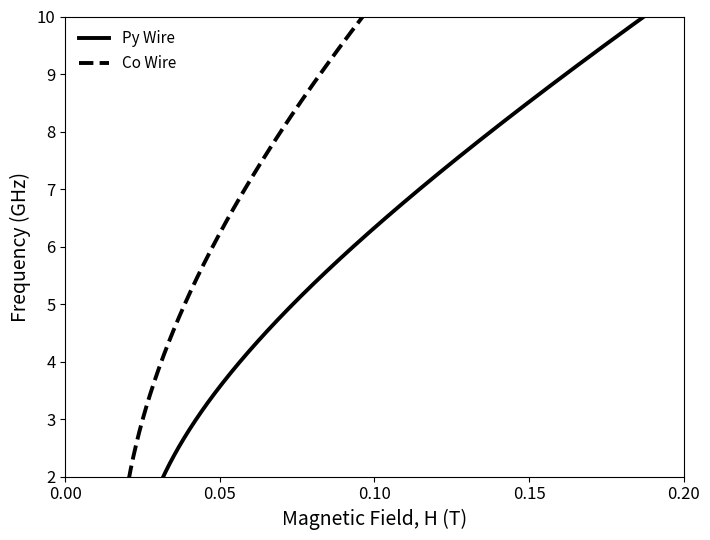

Generate this figure with matplotlib:
import numpy as np
import matplotlib.pyplot as plt

# ==========================================================
# Plot settings (EDIT THESE)
# ==========================================================

legend_labels = [
    "Py Wire",
    "Co Wire",
]

# ----------------------------------------------------------
# Line styles (one style per sample)
# ----------------------------------------------------------

line_styles = [
    "-",     # Py Wire
    "--",    # Co Wire
]

line_widths = [
    2.8,
    2.8,
]

# ==========================================================
# Magnetic field range (Tesla)
# ==========================================================

H = np.linspace(0.0, 0.2, 1000)

# ==========================================================
# Kittel model
# ==========================================================

def kittel(H, gamma, Meff, Hk):
    """
    f = gamma * sqrt((H + Hk) * (H + Hk + Meff))

    gamma : GHz/T
    H      : Tesla
    Meff   : Tesla
    Hk     : Tesla

    Returns frequency in GHz.
    """
    inside = (H + Hk) * (H + Hk + Meff)

    inside = np.where(inside > 0, inside, np.nan)

    return gamma * np.sqrt(inside)

# ==========================================================
# Calculate curves
# ==========================================================

# ----------------------------------------------------------
# Py Wire
# ----------------------------------------------------------

f1 = kittel(
    H,
    gamma=32.083,
    Meff=0.42649,
    Hk=-0.022807,
)

# ----------------------------------------------------------
# Co Wire
# ----------------------------------------------------------

f2 = kittel(
    H,
    gamma=42.006,
    Meff=0.63769,
    Hk=-0.017187,
)

curves = [
    f1,
    f2,
]

# ==========================================================
# Plot
# ==========================================================

plt.figure(figsize=(7.2, 5.5))

for curve, style, width, label in zip(
    curves,
    line_styles,
    line_widths,
    legend_labels,
):
    plt.plot(
        H,
        curve,
        color="black",
        linestyle=style,
        linewidth=width,
        label=label,
    )

# ==========================================================
# Axis formatting
# ==========================================================

plt.xlim(0.0, 0.2)
plt.ylim(2.0, 10.0)

plt.xlabel("Magnetic Field, H (T)", fontsize=14)
plt.ylabel("Frequency (GHz)", fontsize=14)

plt.xticks(np.arange(0.0, 0.201, 0.05), fontsize=12)
plt.yticks(np.arange(2, 10.1, 1), fontsize=12)

plt.legend(
    frameon=False,
    fontsize=11,
    loc="best",
)

plt.grid(False)

plt.tight_layout()

plt.show()
